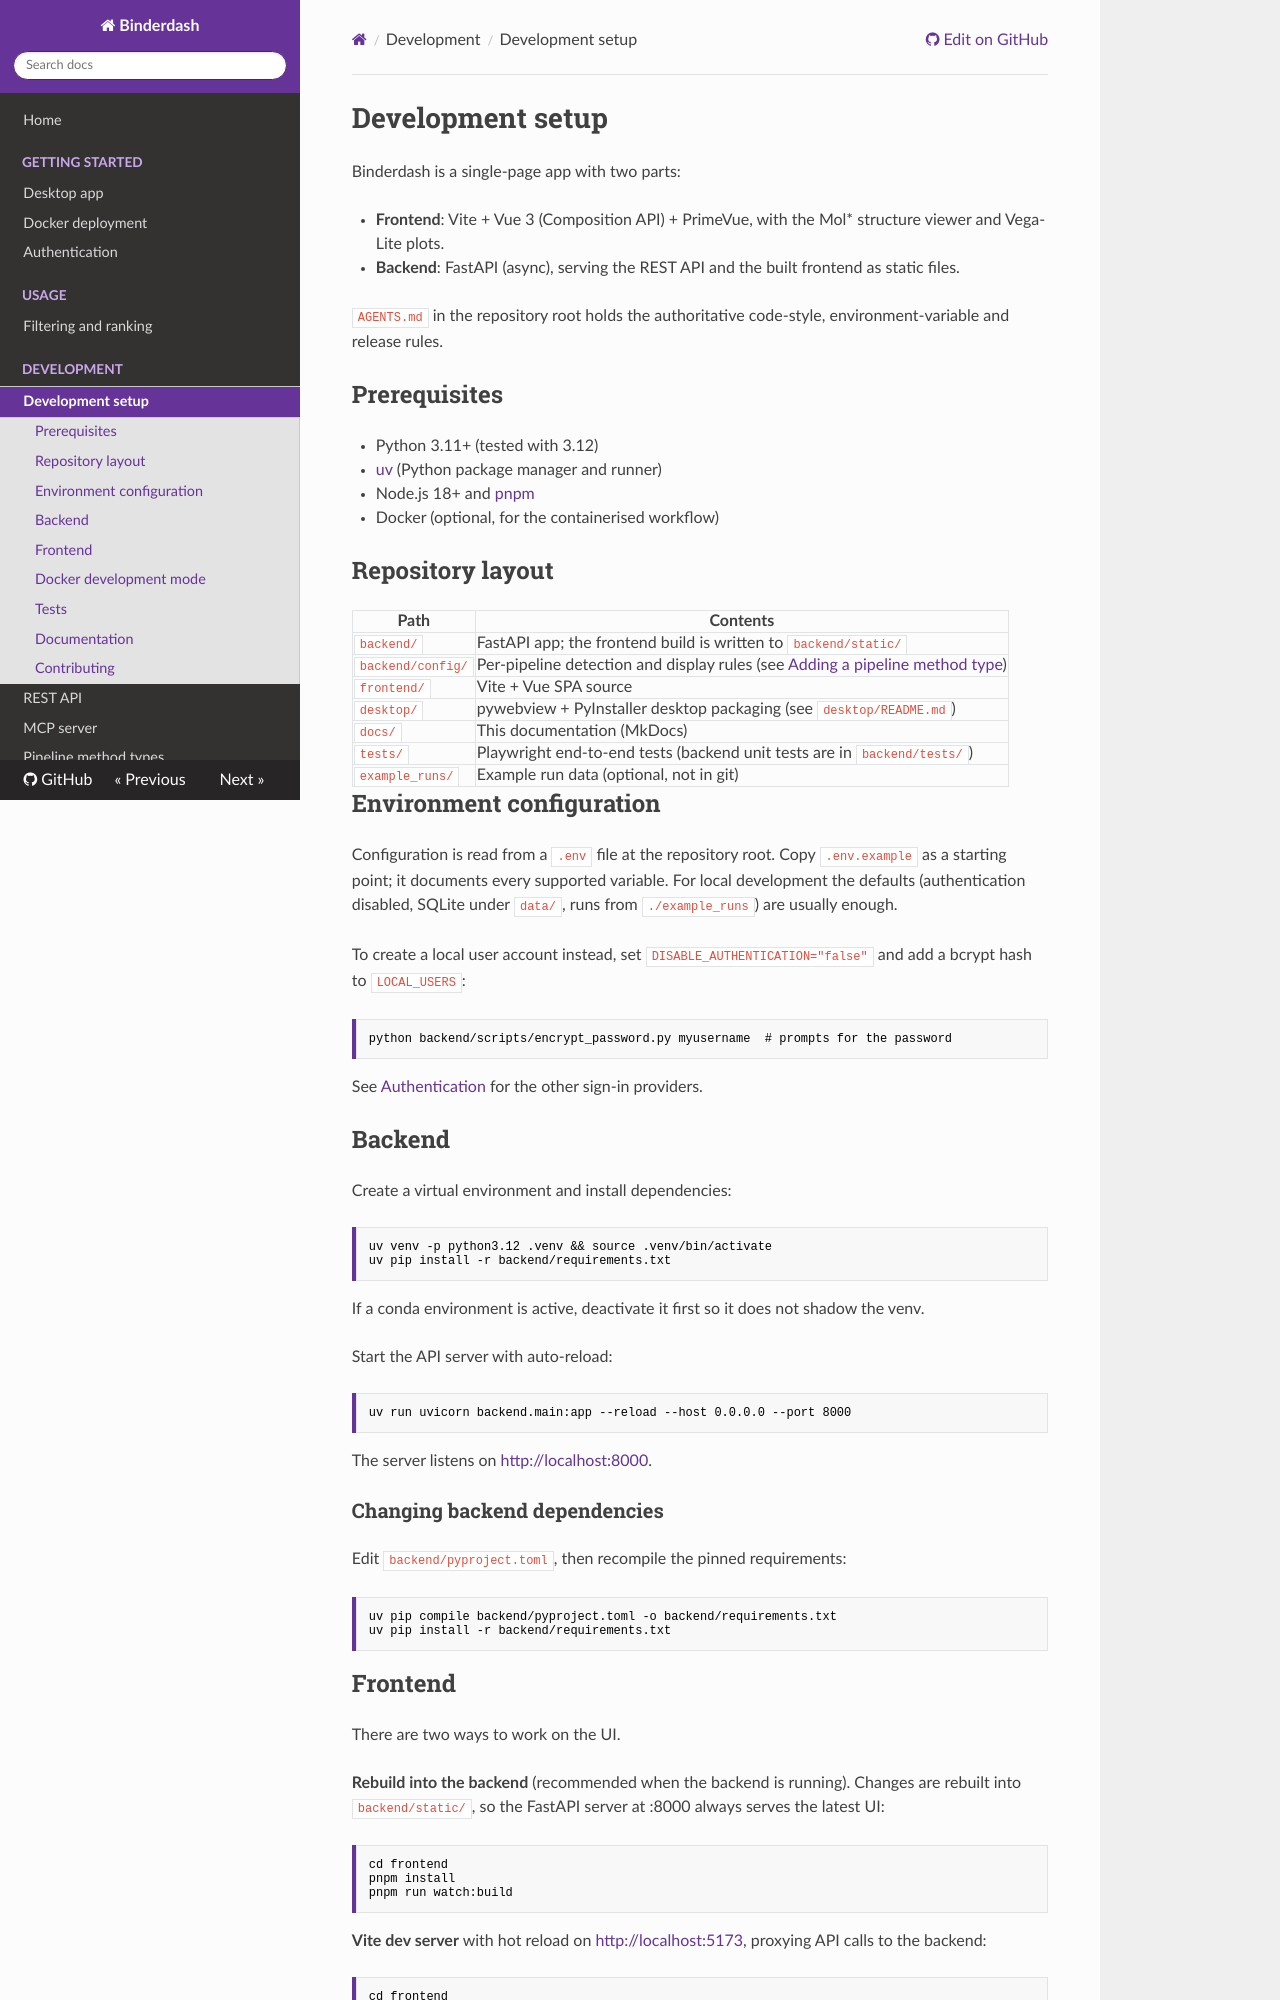

repository: pansapiens/binderdash · page: develop/development/setup/index.html · generator: mkdocs

# Development setup

Binderdash is a single-page app with two parts:

- **Frontend**: Vite + Vue 3 (Composition API) + PrimeVue, with the Mol\* structure viewer and Vega-Lite plots.
- **Backend**: FastAPI (async), serving the REST API and the built frontend as static files.

`AGENTS.md` in the repository root holds the authoritative code-style, environment-variable and release rules.

## Prerequisites

- Python 3.11+ (tested with 3.12)
- [uv](https://github.com/astral-sh/uv) (Python package manager and runner)
- Node.js 18+ and [pnpm](https://pnpm.io/)
- Docker (optional, for the containerised workflow)

## Repository layout

| Path | Contents |
| --- | --- |
| `backend/` | FastAPI app; the frontend build is written to `backend/static/` |
| `backend/config/` | Per-pipeline detection and display rules (see [Adding a pipeline method type](pipeline-methods.md)) |
| `frontend/` | Vite + Vue SPA source |
| `desktop/` | pywebview + PyInstaller desktop packaging (see `desktop/README.md`) |
| `docs/` | This documentation (MkDocs) |
| `tests/` | Playwright end-to-end tests (backend unit tests are in `backend/tests/`) |
| `example_runs/` | Example run data (optional, not in git) |

## Environment configuration

Configuration is read from a `.env` file at the repository root. Copy `.env.example` as a starting point; it documents every supported variable. For local development the defaults (authentication disabled, SQLite under `data/`, runs from `./example_runs`) are usually enough.

To create a local user account instead, set `DISABLE_AUTHENTICATION="false"` and add a bcrypt hash to `LOCAL_USERS`:

```bash
python backend/scripts/encrypt_password.py myusername  # prompts for the password
```

See [Authentication](../setup/authentication.md) for the other sign-in providers.

## Backend

Create a virtual environment and install dependencies:

```bash
uv venv -p python3.12 .venv && source .venv/bin/activate
uv pip install -r backend/requirements.txt
```

If a conda environment is active, deactivate it first so it does not shadow the venv.

Start the API server with auto-reload:

```bash
uv run uvicorn backend.main:app --reload --host 0.0.0.0 --port 8000
```

The server listens on <http://localhost:8000>.

### Changing backend dependencies

Edit `backend/pyproject.toml`, then recompile the pinned requirements:

```bash
uv pip compile backend/pyproject.toml -o backend/requirements.txt
uv pip install -r backend/requirements.txt
```
